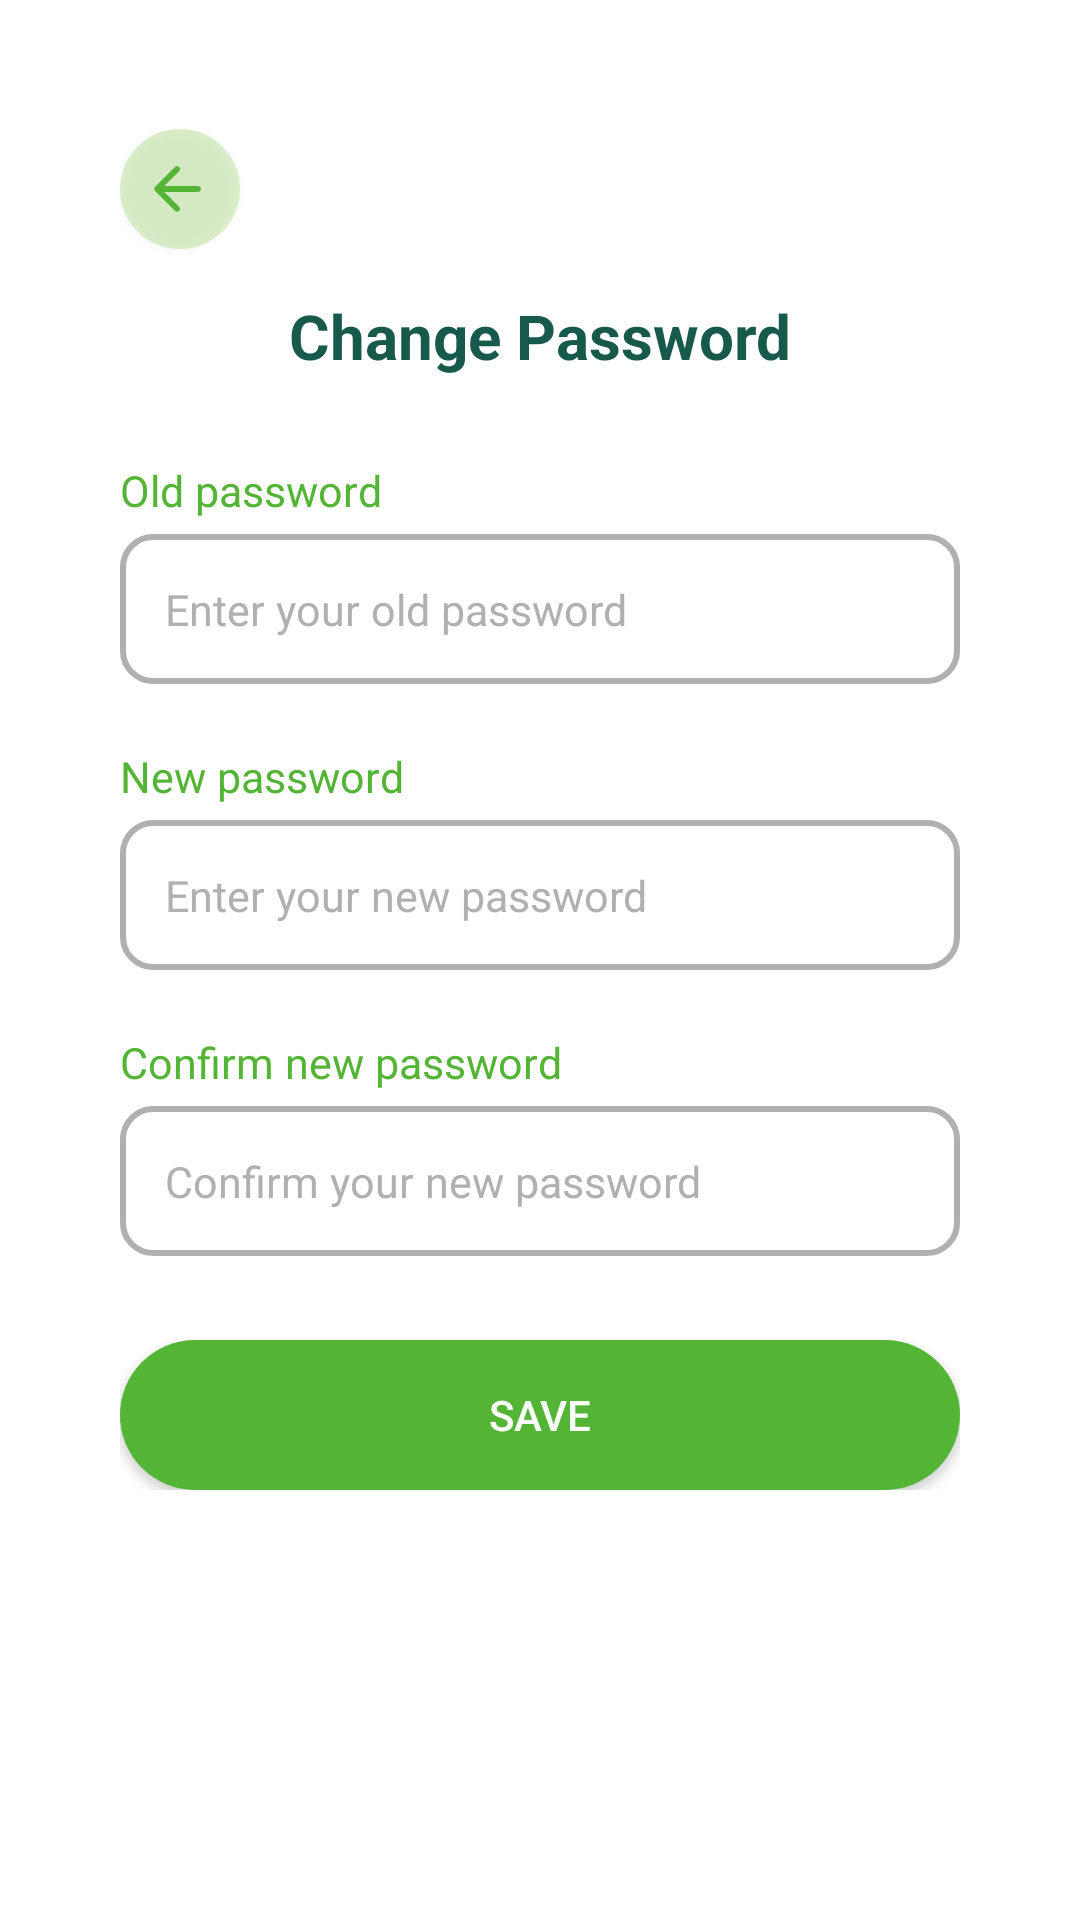

This screen was rendered from an Android layout file. Write that file and the resources it references.
<!-- AndroidManifest.xml: application theme Theme.FreshCard -->
<!-- res/layout/activity_change_password.xml -->
<?xml version="1.0" encoding="utf-8"?>
<androidx.constraintlayout.widget.ConstraintLayout xmlns:android="http://schemas.android.com/apk/res/android"
    xmlns:app="http://schemas.android.com/apk/res-auto"
    xmlns:tools="http://schemas.android.com/tools"
    android:layout_width="match_parent"
    android:layout_height="match_parent"
    tools:context=".ChangePasswordActivity"
    >

    <ScrollView
        android:layout_width="match_parent"
        android:layout_height="wrap_content"
        app:layout_constraintTop_toTopOf="parent">

        <androidx.constraintlayout.widget.ConstraintLayout
            android:layout_width="match_parent"
            android:layout_height="wrap_content"
            android:paddingVertical="43dp"
            android:paddingHorizontal="40dp">

            <androidx.appcompat.widget.AppCompatButton
                android:id="@+id/btn_back"
                android:layout_width="40dp"
                android:layout_height="40dp"
                android:background="@drawable/back_button"
                android:drawableLeft="@drawable/round_arrow_back_24"
                android:paddingHorizontal="7dp"
                android:textAlignment="center"
                app:layout_constraintStart_toStartOf="parent"
                app:layout_constraintTop_toTopOf="parent" />

            <TextView
                android:id="@+id/textView4"
                android:layout_width="wrap_content"
                android:layout_height="wrap_content"
                android:layout_marginTop="15dp"
                android:text="Change Password"
                android:textColor="@color/strongGreen"
                android:textSize="10pt"
                android:textStyle="bold"
                app:layout_constraintEnd_toEndOf="parent"
                app:layout_constraintStart_toStartOf="parent"
                app:layout_constraintTop_toBottomOf="@+id/btn_back" />

            <TextView
                android:id="@+id/textView3"
                android:layout_width="wrap_content"
                android:layout_height="wrap_content"
                android:layout_marginTop="28dp"
                android:text="Old password"
                android:textColor="@color/mediumGreen"
                android:textSize="7pt"
                app:layout_constraintStart_toStartOf="@+id/btn_back"
                app:layout_constraintTop_toBottomOf="@+id/textView4" />

            <EditText
                android:id="@+id/edit_password"
                android:layout_width="match_parent"
                android:layout_height="50dp"
                android:layout_marginTop="5dp"
                android:background="@drawable/login_input"
                android:hint="Enter your old password"
                android:inputType="textPassword"
                android:textSize="7pt"
                android:paddingHorizontal="15dp"
                android:textColor="@color/strongGreen"
                android:textColorHint="@color/grayDefault"
                app:layout_constraintTop_toBottomOf="@+id/textView3" />


            <TextView
                android:layout_marginTop="21dp"
                android:id="@+id/textView5"
                android:layout_width="wrap_content"
                android:layout_height="wrap_content"
                android:text="New password"
                android:textColor="@color/mediumGreen"
                android:textSize="7pt"
                app:layout_constraintStart_toStartOf="@+id/edit_password"
                app:layout_constraintTop_toBottomOf="@+id/edit_password" />

            <EditText
                android:id="@+id/edit_newpassword"
                android:layout_width="match_parent"
                android:layout_height="50dp"
                android:layout_marginTop="5dp"
                android:background="@drawable/login_input"
                android:hint="Enter your new password"
                android:textSize="7pt"
                android:textColorHint="@color/grayDefault"
                android:paddingHorizontal="15dp"
                android:inputType="textPassword"
                android:textColor="@color/strongGreen"
                app:layout_constraintTop_toBottomOf="@+id/textView5" />

            <TextView
                android:layout_marginTop="21dp"
                android:id="@+id/textView6"
                android:layout_width="wrap_content"
                android:layout_height="wrap_content"
                android:text="Confirm new password"
                android:textColor="@color/mediumGreen"
                android:textSize="7pt"
                app:layout_constraintStart_toStartOf="@+id/edit_newpassword"
                app:layout_constraintTop_toBottomOf="@+id/edit_newpassword" />

            <EditText
                android:inputType="textPassword"
                android:id="@+id/edit_cfnewpassword"
                android:layout_width="match_parent"
                android:layout_height="50dp"
                android:layout_marginTop="5dp"
                android:background="@drawable/login_input"
                android:hint="Confirm your new password"
                android:textSize="7pt"
                android:paddingHorizontal="15dp"
                android:textColor="@color/strongGreen"
                android:textColorHint="@color/grayDefault"
                app:layout_constraintTop_toBottomOf="@+id/textView6" />

            <Button
                android:background="@drawable/button"
                android:id="@+id/btn_submit"
                android:textColor="@color/white"
                android:layout_width="match_parent"
                android:layout_height="50dp"
                app:layout_constraintTop_toBottomOf="@+id/edit_cfnewpassword"
                tools:layout_editor_absoluteX="40dp"
                android:backgroundTint="@color/mediumGreen"
                android:text="save"
                android:layout_marginTop="28dp"/>

        </androidx.constraintlayout.widget.ConstraintLayout>
    </ScrollView>

</androidx.constraintlayout.widget.ConstraintLayout>
<!-- resources referenced by this layout -->
<resources>
  <color name="grayDefault">#B0B0B0</color>
  <color name="mediumGreen">#54B435</color>
  <color name="strongGreen">#17594A</color>
  <color name="white">#FFFFFFFF</color>
  <!-- drawable back_button (drawable) -->
  <?xml version="1.0" encoding="utf-8"?>
  <selector xmlns:android="http://schemas.android.com/apk/res/android">
      <item>
          <shape xmlns:android="http://schemas.android.com/apk/res/android" android:shape="oval">
              <solid android:color="@color/lightGreen"/>
          </shape>
      </item>
  </selector>
  <!-- drawable button (drawable) -->
  <?xml version="1.0" encoding="utf-8"?>
  <selector xmlns:android="http://schemas.android.com/apk/res/android">
      <item android:state_pressed="true" >
          <shape android:shape="rectangle"  >
              <corners android:radius="100dip" />
              <stroke android:width="1dip" android:color="#fff" />
              <gradient android:angle="-90" android:startColor="@color/mediumGreen" android:endColor="@color/mediumGreen" />
          </shape>
      </item>
      <item android:state_focused="true">
          <shape android:shape="rectangle"  >
              <corners android:radius="100dip" />
              <stroke android:width="1dip" android:color="#fff" />
              <solid android:color="@color/mediumGreen"/>
          </shape>
      </item>
      <item >
          <shape android:shape="rectangle"  >
              <corners android:radius="100dip" />
              <gradient android:angle="-90" android:startColor="@color/mediumGreen" android:endColor="@color/mediumGreen" />
          </shape>
      </item>
  </selector>
  <!-- drawable login_input (drawable) -->
  <?xml version="1.0" encoding="utf-8"?>
  <selector xmlns:android="http://schemas.android.com/apk/res/android">
      <item >
          <shape android:shape="rectangle"  >
              <corners android:radius="10dip" />
              <stroke android:width="2dip" android:color="@color/grayDefault" />
          </shape>
      </item>
  </selector>
  <!-- drawable round_arrow_back_24 (drawable) -->
  <vector android:autoMirrored="true" android:height="24dp"
      android:tint="#54B435" android:viewportHeight="24"
      android:viewportWidth="24" android:width="24dp" xmlns:android="http://schemas.android.com/apk/res/android">
      <path android:fillColor="@android:color/white" android:pathData="M19,11H7.83l4.88,-4.88c0.39,-0.39 0.39,-1.03 0,-1.42 -0.39,-0.39 -1.02,-0.39 -1.41,0l-6.59,6.59c-0.39,0.39 -0.39,1.02 0,1.41l6.59,6.59c0.39,0.39 1.02,0.39 1.41,0 0.39,-0.39 0.39,-1.02 0,-1.41L7.83,13H19c0.55,0 1,-0.45 1,-1s-0.45,-1 -1,-1z"/>
  </vector>
  <style name="Theme.FreshCard" parent="Theme.MaterialComponents.DayNight.NoActionBar">
          <item name="colorPrimary">#54B435</item>
          <item name="colorPrimaryVariant">#0F9D58</item>
          <item name="colorOnPrimary">#000</item>
      </style>
  <color name="lightGreen">#4382CD47</color>
</resources>
